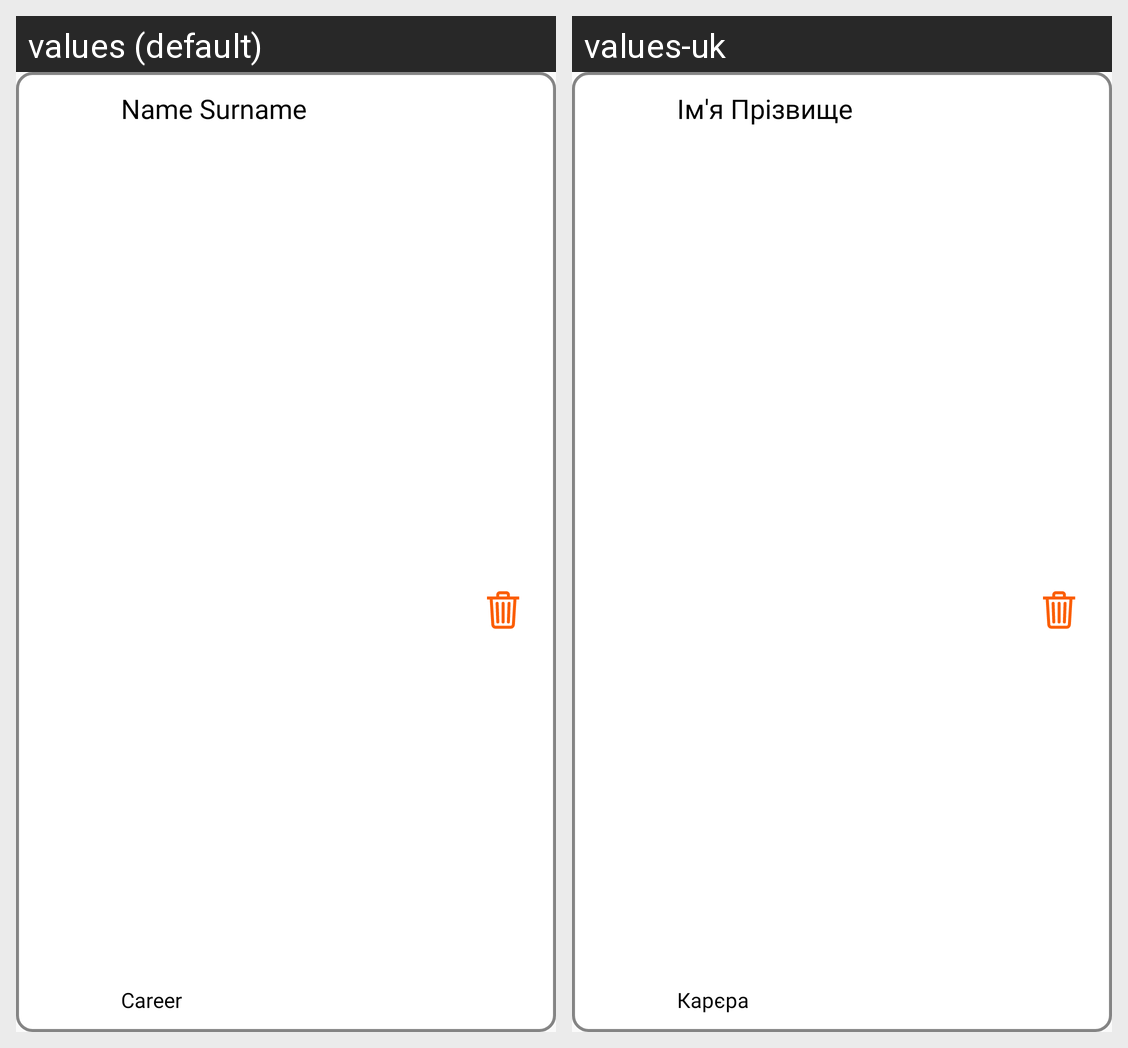

The Android screen above is rendered under two locales of the same app. Produce the string resources it draws, with the default and per-locale values.
Android screen res/layout/my_contact.xml rendered under 2 locales, left to right: values (default), values-uk. Device: Nexus 5 (rendered at 1080×1920; each locale shown at half size, 540×960, under a caption strip naming it); theme Theme.MyApp20.
Strings drawn on this screen, with the default value and each locale's value (text and hints the layout hard-codes, and strings that could not be matched under every locale, appear in the picture but are not listed):

name_surname
  values: Name Surname
  values-uk: Ім'я Прізвище

career
  values: Career
  values-uk: Карєра
